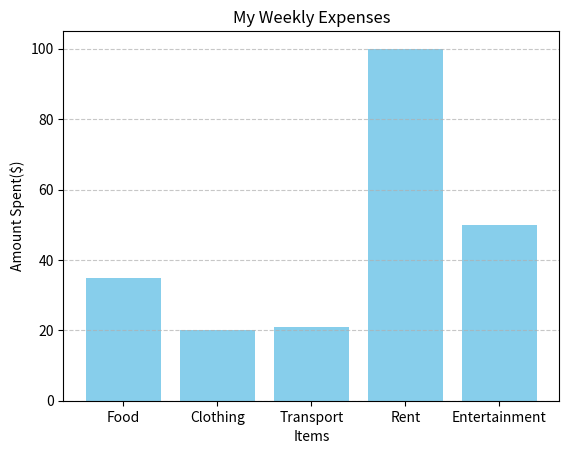

The script that saved this image:
import matplotlib.pyplot as plt

# Data
items = ['Food', 'Clothing', 'Transport', 'Rent', 'Entertainment']
amounts = [35, 20, 21, 100, 50]

# Create bar chart
plt.bar(items, amounts, color='skyblue')

# Add titles and labels
plt.title("My Weekly Expenses")
plt.xlabel("Items")
plt.ylabel("Amount Spent($)")

# Show grid lines
plt.grid(axis='y', linestyle='--', alpha=0.7)

# Display the chart
plt.show()
